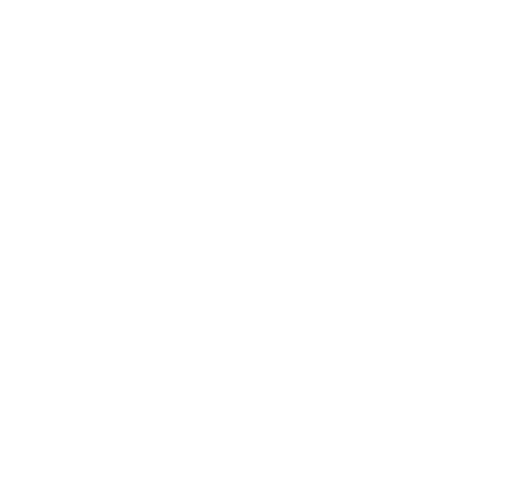
t = 0.00 s
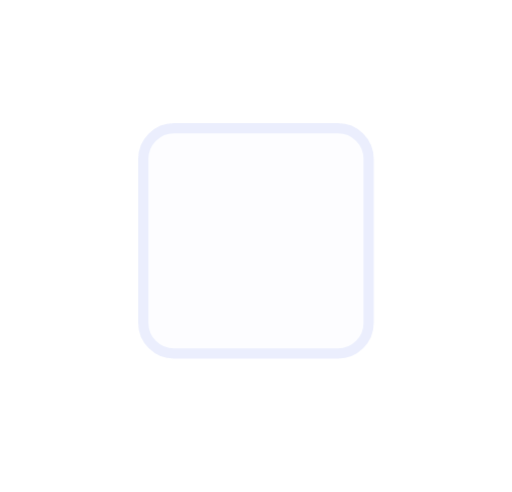
t = 0.29 s
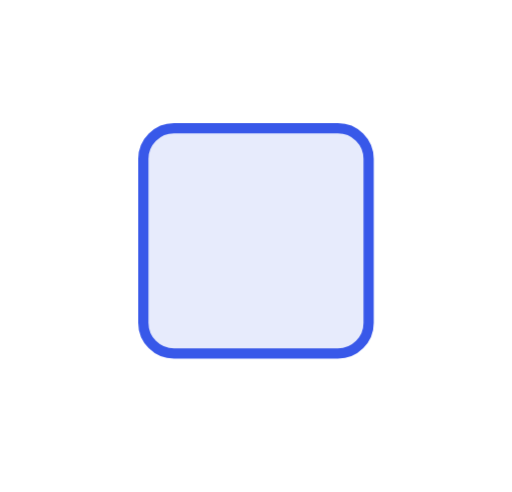
t = 0.88 s
t = 1.41 s: frame unchanged from t = 0.88 s, image omitted
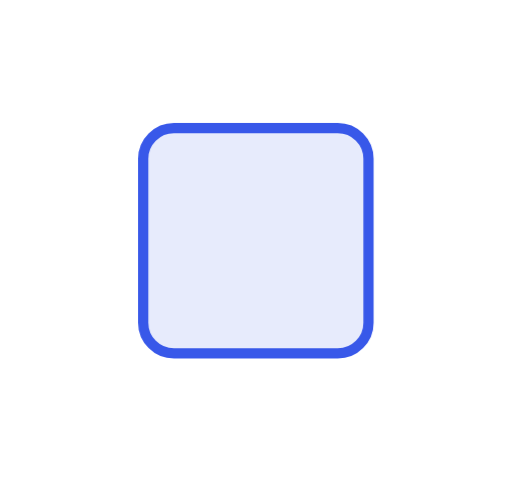
t = 1.65 s
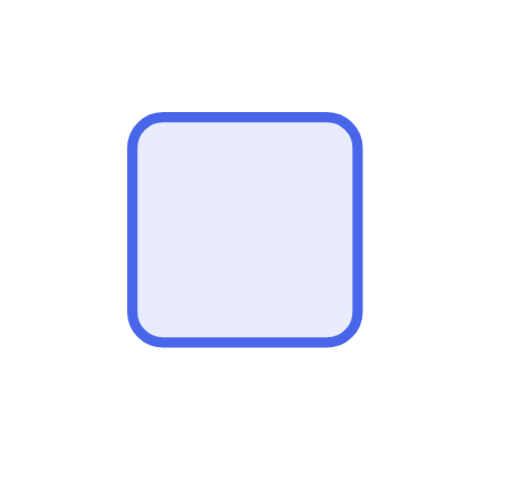
t = 2.13 s

The animated SVG that drew these frames (rendered in a browser with its animation timeline set to each time). Animation: 1 CSS @keyframes rule; one cycle of 2.60 s, repeats indefinitely.

<svg xmlns="http://www.w3.org/2000/svg" viewBox="0 0 100 96"><style>*{animation-direction:reverse!important}</style><style>.b{transform-box:fill-box;transform-origin:50% 50%;animation:fx 2.6s cubic-bezier(.22,1,.36,1) infinite}@keyframes fx{0%{transform:translate(-26px,-26px);opacity:0}45%{transform:none;opacity:1}82%{transform:none;opacity:1}100%{transform:none;opacity:0}}</style><rect class="b" x="28" y="25" width="44" height="44" rx="6" fill="#e7ebfc" stroke="#3858e9" stroke-width="2"/></svg>
